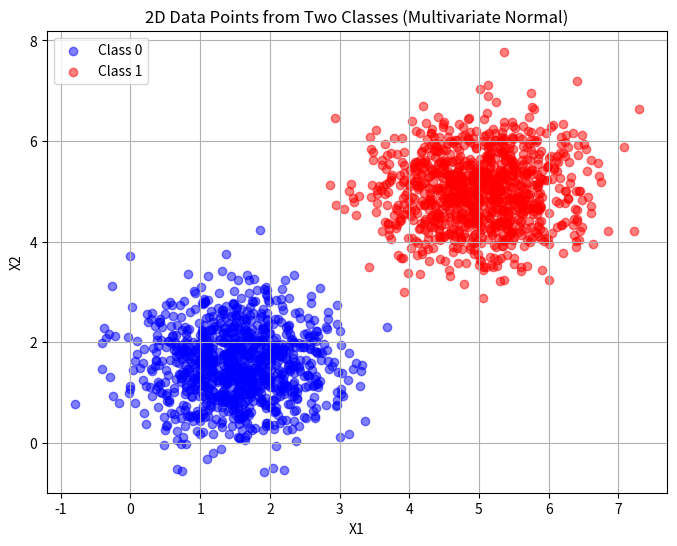

Generate this figure with matplotlib:
import numpy as np
import matplotlib.pyplot as plt

def generate_and_plot():
    # Parameters for Class 0
    mean_class0 = [1.5, 1.5]
    cov_class0 = [[0.5, 0], [0, 0.5]]

    # Parameters for Class 1
    mean_class1 = [5, 5]
    cov_class1 = [[0.5, 0], [0, 0.5]]

    # Fix random seed for reproducibility
    np.random.seed(42)

    # Generate 1000 samples per class
    class0_samples = np.random.multivariate_normal(mean_class0, cov_class0, 1000)
    class1_samples = np.random.multivariate_normal(mean_class1, cov_class1, 1000)

    # Plot the two classes
    plt.figure(figsize=(8, 6))
    plt.scatter(class0_samples[:, 0], class0_samples[:, 1], 
                c='blue', alpha=0.5, label="Class 0")
    plt.scatter(class1_samples[:, 0], class1_samples[:, 1], 
                c='red', alpha=0.5, label="Class 1")

    plt.title("2D Data Points from Two Classes (Multivariate Normal)")
    plt.xlabel("X1")
    plt.ylabel("X2")
    plt.legend()
    plt.grid(True)
    #plt.show()
    # Save the image as a png file
    plt.savefig("exercise2_ex1_plot.png")
    # Return values for reuse
    return class0_samples, class1_samples

# Use it like this:
class0, class1 = generate_and_plot()
print("Class 0 shape:", class0)
# # Example: Combine and create labels
# X = np.vstack((class0, class1))
# y = np.hstack((-1 * np.ones(len(class0)), np.ones(len(class1))))

# print("X shape:", X.shape)
# print("y shape:", y.shape)
